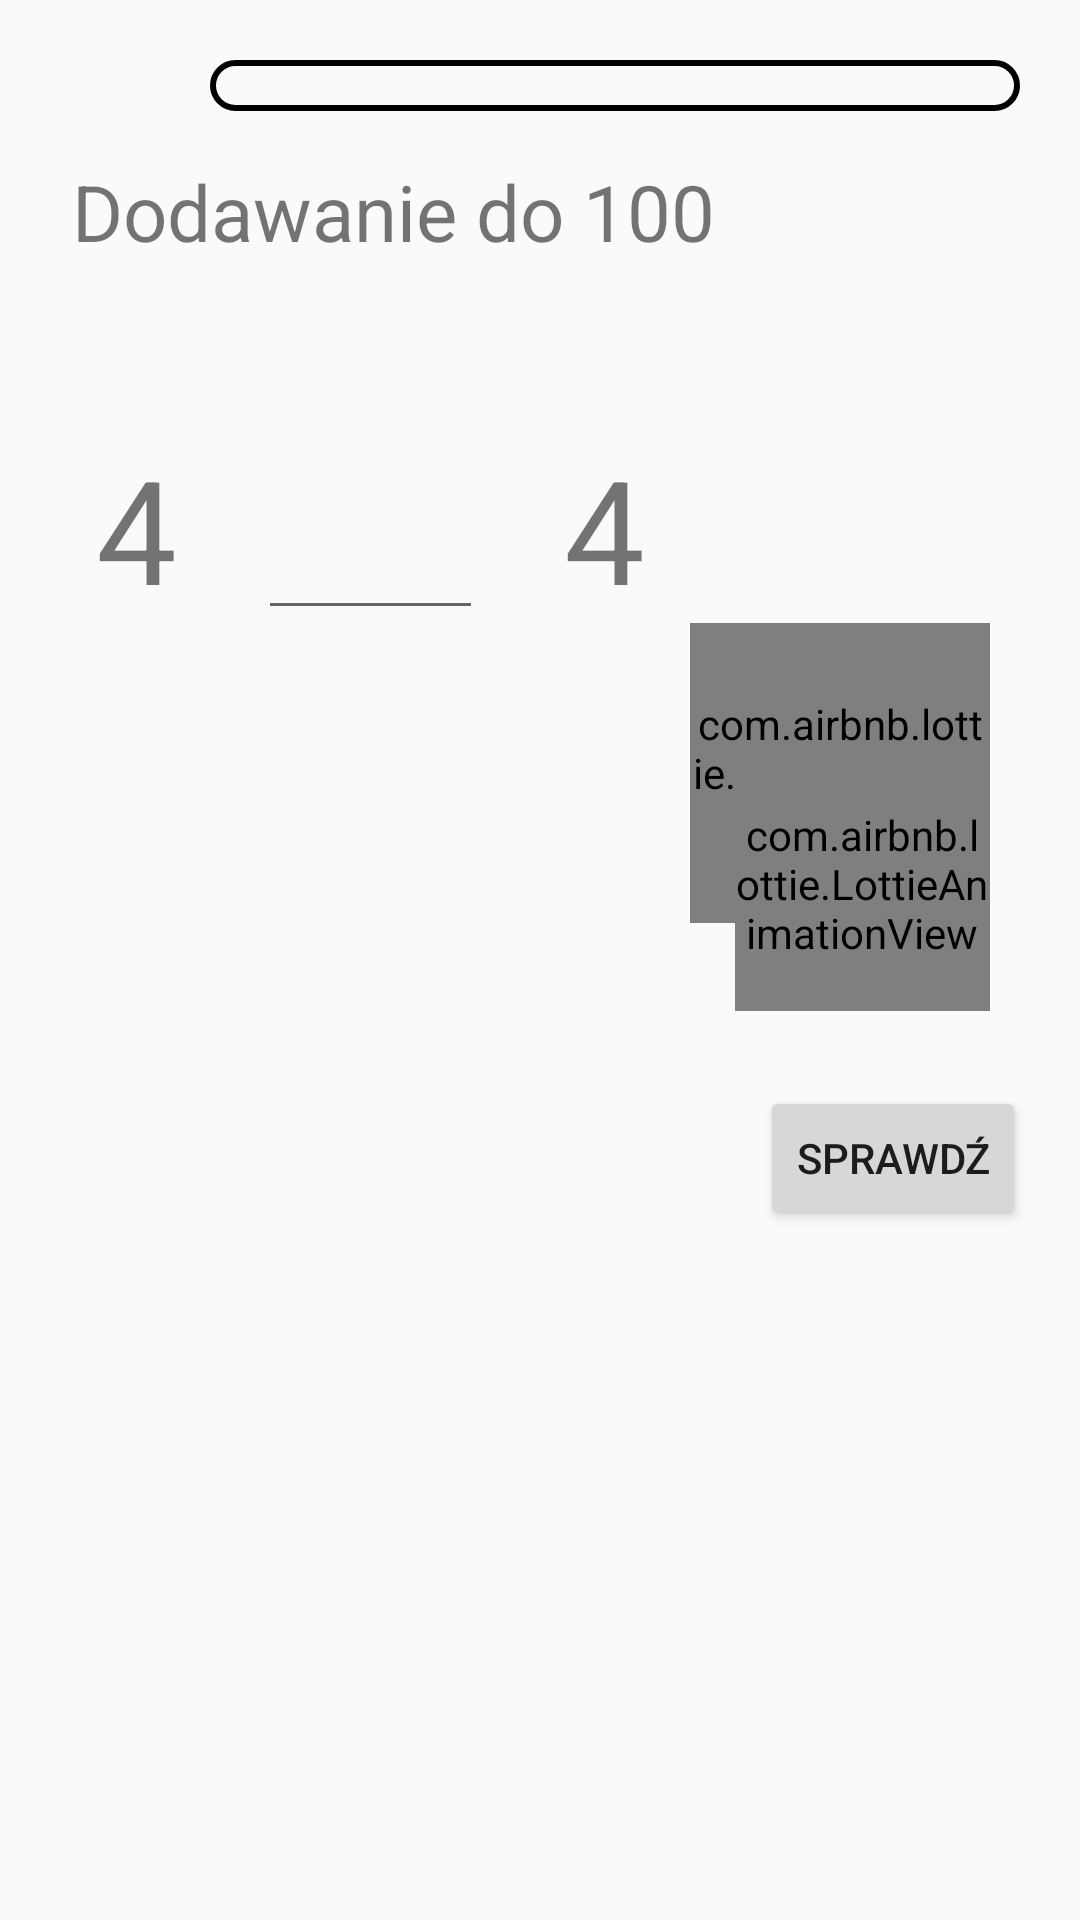

Here is an Android app screen rendered from its layout file. Give the layout XML and the strings, colors and styles it references.
<!-- AndroidManifest.xml: application theme Theme.New -->
<!-- res/layout/kat_rownania.xml -->
<?xml version="1.0" encoding="utf-8"?>
<androidx.constraintlayout.widget.ConstraintLayout
    xmlns:android="http://schemas.android.com/apk/res/android"
    xmlns:app="http://schemas.android.com/apk/res-auto"
    xmlns:tools="http://schemas.android.com/tools"
    android:layout_width="match_parent"
    android:layout_height="match_parent">

    <TextView
        android:id="@+id/textView3"
        android:layout_width="wrap_content"
        android:layout_height="wrap_content"
        android:layout_marginStart="32dp"
        android:layout_marginTop="144dp"
        android:gravity="center_vertical"
        android:text="4"
        android:textSize="48dp"
        app:layout_constraintStart_toStartOf="parent"
        app:layout_constraintTop_toTopOf="parent" />

    <com.airbnb.lottie.LottieAnimationView
        android:id="@+id/animationView"
        android:layout_width="100dp"
        android:layout_height="100dp"
        android:layout_marginTop="216dp"
        android:layout_marginEnd="30dp"
        android:layout_marginBottom="100dp"
        app:layout_constraintBottom_toTopOf="@+id/button_spr"
        app:layout_constraintEnd_toEndOf="parent"
        app:layout_constraintTop_toBottomOf="@+id/progressBar"
        app:lottie_autoPlay="false"
        app:lottie_loop="false"
        app:lottie_rawRes="@raw/animation" />

    <com.airbnb.lottie.LottieAnimationView
        android:id="@+id/animationViewincorrect"
        android:layout_width="85dp"
        android:layout_height="85dp"
        android:layout_marginTop="252dp"
        android:layout_marginEnd="30dp"
        app:layout_constraintEnd_toEndOf="parent"
        app:layout_constraintTop_toTopOf="parent"
        app:lottie_autoPlay="false"
        app:lottie_loop="false"
        app:lottie_rawRes="@raw/failans" />

    <EditText
        android:id="@+id/edit_wynik"
        android:layout_width="75dp"
        android:layout_height="60dp"
        android:layout_marginStart="27dp"
        android:layout_marginTop="150dp"
        android:ems="10"
        android:inputType="number"
        android:textSize="35dp"
        app:layout_constraintStart_toEndOf="@+id/textView3"
        app:layout_constraintTop_toTopOf="parent" />

    <Button
        android:id="@+id/button_spr"
        android:layout_width="wrap_content"
        android:layout_height="wrap_content"
        android:layout_marginEnd="18dp"
        android:layout_marginBottom="230dp"
        android:text="Sprawdź"
        app:layout_constraintBottom_toBottomOf="parent"
        app:layout_constraintEnd_toEndOf="parent" />

    <ProgressBar
        android:id="@+id/progressBar"
        style="?android:attr/progressBarStyleHorizontal"
        android:layout_width="match_parent"
        android:layout_height="17dp"
        android:layout_marginStart="70dp"
        android:layout_marginTop="20dp"
        android:layout_marginEnd="20dp"
        android:progressDrawable="@drawable/custom_progressbar"
        app:layout_constraintEnd_toEndOf="parent"
        app:layout_constraintStart_toStartOf="parent"
        app:layout_constraintTop_toTopOf="parent" />

    <TextView
        android:id="@+id/tytul_zad"
        android:layout_width="wrap_content"
        android:layout_height="wrap_content"
        android:layout_marginStart="24dp"
        android:layout_marginTop="16dp"
        android:text="Dodawanie do 100"
        android:textSize="26dp"
        app:layout_constraintStart_toStartOf="parent"
        app:layout_constraintTop_toBottomOf="@+id/progressBar" />

    <ImageView
        android:id="@+id/x_btns"
        android:layout_width="20dp"
        android:layout_height="20dp"
        android:layout_marginStart="8dp"
        android:layout_marginTop="21dp"
        android:layout_marginEnd="10dp"
        app:layout_constraintEnd_toStartOf="@+id/progressBar"
        app:layout_constraintStart_toStartOf="parent"
        app:layout_constraintTop_toTopOf="parent"
        app:srcCompat="@drawable/xbtn" />

    <TextView
        android:id="@+id/textView_goodresult"
        android:layout_width="wrap_content"
        android:layout_height="wrap_content"
        android:layout_marginStart="27dp"
        android:layout_marginTop="250dp"
        android:text="TextView"
        android:visibility="invisible"
        android:textSize="30dp"
        android:textColor="@color/flag_red"
        app:layout_constraintStart_toStartOf="parent"
        app:layout_constraintTop_toTopOf="parent" />

    <TextView
        android:id="@+id/poprawienie_odp"
        android:layout_width="wrap_content"
        android:layout_height="wrap_content"
        android:layout_marginStart="27dp"
        android:layout_marginTop="20dp"
        android:text="TextView"
        android:textColor="@android:color/holo_green_light"
        android:textSize="30dp"
        android:visibility="invisible"
        app:layout_constraintStart_toStartOf="parent"
        app:layout_constraintTop_toBottomOf="@+id/textView_goodresult" />

    <TextView
        android:id="@+id/textView10"
        android:layout_width="wrap_content"
        android:layout_height="wrap_content"
        android:layout_marginStart="27dp"
        android:layout_marginTop="144dp"
        android:gravity="center_vertical"
        android:text="4"
        android:textSize="48dp"
        app:layout_constraintStart_toEndOf="@+id/edit_wynik"
        app:layout_constraintTop_toTopOf="parent" />

</androidx.constraintlayout.widget.ConstraintLayout>
<!-- resources referenced by this layout -->
<resources>
  <color name="flag_red">#FF0000</color>
  <!-- drawable custom_progressbar (drawable) -->
  <?xml version="1.0" encoding="utf-8"?>
  <layer-list
      xmlns:android="http://schemas.android.com/apk/res/android">
  
      <item android:id="@android:id/background">
  
          <shape android:shape="rectangle">
  
              <stroke
                  android:width="2dp"
                  android:color="@color/black"/>
              <corners android:radius="10dp"/>
          </shape>
      </item>
  
      <item android:id="@android:id/progress">
  
          <clip>
              <shape android:shape="rectangle">
                  <solid android:color="@color/green1"/>
                  <corners android:radius="10dp"/>
              </shape>
          </clip>
      </item>
  
  </layer-list>
  <style name="Theme.New" parent="Theme.AppCompat.Light.NoActionBar">
          
          <item name="colorPrimary">@color/purple_500</item>
          <item name="colorPrimaryDark">@color/nieb</item>
          <item name="colorAccent">@color/teal_200</item>
          
  
  
  
      </style>
  <color name="black">#FF000000</color>
  <color name="green1">#80D010</color>
  <color name="purple_500">#FF6200EE</color>
  <color name="nieb">#007BFF</color>
  <color name="teal_200">#FF03DAC5</color>
</resources>
